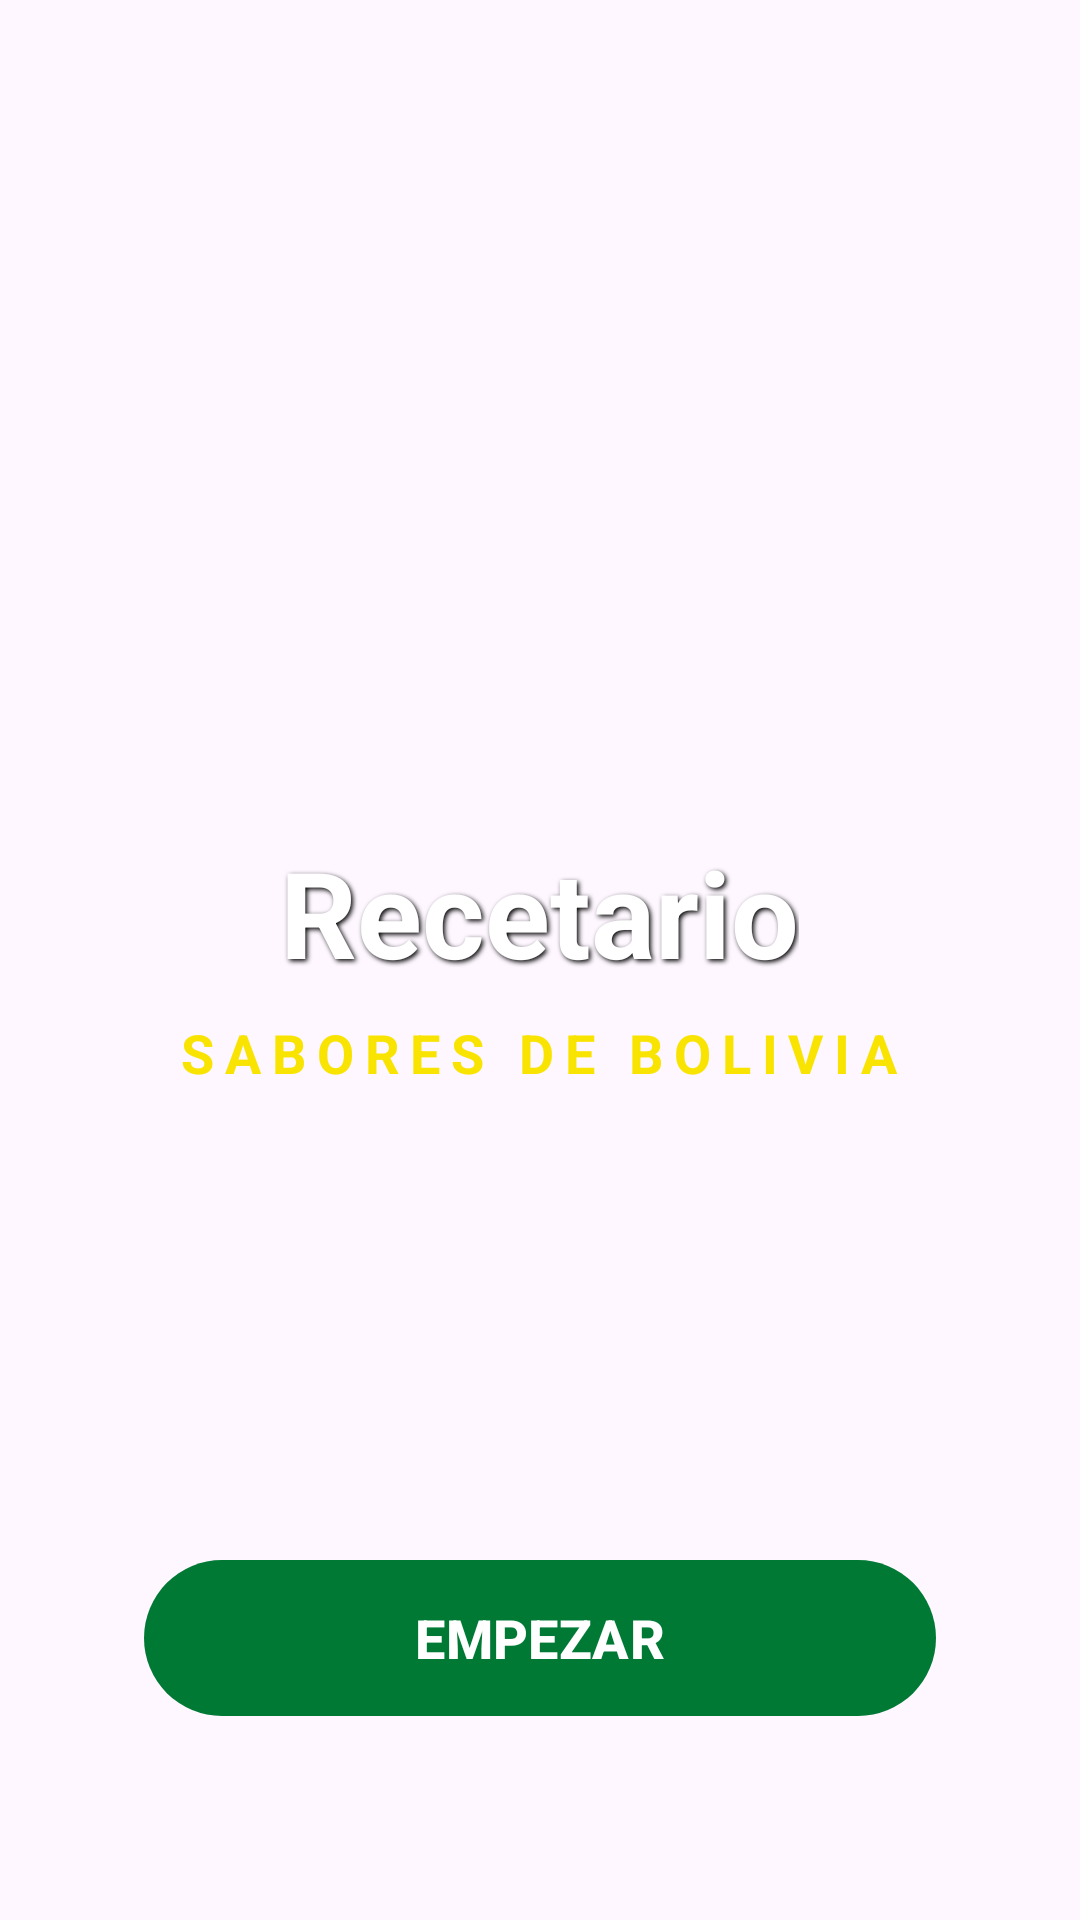

This screen was rendered from an Android layout file. Write that file and the resources it references.
<!-- AndroidManifest.xml: application theme Theme.RecetarioBoliviano -->
<!-- res/layout/activity_splash.xml -->
<?xml version="1.0" encoding="utf-8"?>
<androidx.constraintlayout.widget.ConstraintLayout xmlns:android="http://schemas.android.com/apk/res/android"
    xmlns:app="http://schemas.android.com/apk/res-auto"
    android:layout_width="match_parent"
    android:layout_height="match_parent"
    android:background="@drawable/splash_background">

    <LinearLayout
        android:layout_width="match_parent"
        android:layout_height="wrap_content"
        android:gravity="center"
        android:orientation="vertical"
        android:padding="32dp"
        app:layout_constraintBottom_toBottomOf="parent"
        app:layout_constraintTop_toTopOf="parent">

        <TextView
            android:id="@+id/tvTitulo"
            android:layout_width="wrap_content"
            android:layout_height="wrap_content"
            android:text="Recetario"
            android:textColor="@color/white"
            android:textSize="40sp"
            android:textStyle="bold"
            android:shadowColor="#000000"
            android:shadowDx="2"
            android:shadowDy="2"
            android:shadowRadius="4" />

        <TextView
            android:id="@+id/tvSubtitulo"
            android:layout_width="wrap_content"
            android:layout_height="wrap_content"
            android:layout_marginTop="8dp"
            android:text="SABORES DE BOLIVIA"
            android:textColor="@color/amarillo_bolivia"
            android:textSize="18sp"
            android:textStyle="bold"
            android:letterSpacing="0.2" />

    </LinearLayout>

    <com.google.android.material.button.MaterialButton
        android:id="@+id/btnSiguiente"
        android:layout_width="match_parent"
        android:layout_height="60dp"
        android:layout_marginHorizontal="48dp"
        android:layout_marginBottom="64dp"
        android:text="EMPEZAR"
        android:textSize="18sp"
        android:textStyle="bold"
        app:cornerRadius="30dp"
        app:backgroundTint="@color/verde_bolivia"
        app:layout_constraintBottom_toBottomOf="parent" />

</androidx.constraintlayout.widget.ConstraintLayout>
<!-- resources referenced by this layout -->
<resources>
  <color name="amarillo_bolivia">#FFF9E300</color>
  <color name="verde_bolivia">#FF007934</color>
  <color name="white">#FFFFFFFF</color>
  <!-- drawable splash_background (drawable) -->
  <?xml version="1.0" encoding="utf-8"?>
  <layer-list xmlns:android="http://schemas.android.com/apk/res/android">
      
      <item>
          <bitmap
              android:src="@drawable/splash_boliviano"
              android:gravity="fill" />
      </item>
      
      
      <item>
          <shape android:shape="rectangle">
              <solid android:color="#80000000" />
          </shape>
      </item>
  
      
      <item
          android:width="180dp"
          android:height="180dp"
          android:gravity="center"
          android:drawable="@drawable/ic_logo_bolivia" />
  </layer-list>
  <style name="Theme.RecetarioBoliviano" parent="Base.Theme.RecetarioBoliviano" />
  <!-- drawable ic_logo_bolivia (drawable) -->
  <?xml version="1.0" encoding="utf-8"?>
  <vector xmlns:android="http://schemas.android.com/apk/res/android"
      android:width="200dp"
      android:height="200dp"
      android:viewportWidth="200"
      android:viewportHeight="200">
  
      
      <path
          android:fillColor="#007A5E"
          android:pathData="M100,100m-95,0a95,95 0,1 1,190 0a95,95 0,1 1,-190 0"/>
  
      
      <path
          android:fillColor="#D52B1E"
          android:pathData="M100,5 L5,60 L5,100 L100,100 L195,100 L195,60 Z"/>
  
      
      <path
          android:fillColor="#FFD100"
          android:pathData="M5,100 L195,100 L195,140 L5,140 Z"/>
  
      
      <path
          android:fillColor="#007A33"
          android:pathData="M5,140 L195,140 L195,180 L100,180 L5,180 Z"/>
  
      
      <path
          android:fillColor="#FFD100"
          android:pathData="M100,70 L80,90 L80,120 L100,140 L120,120 L120,90 Z"/>
  
      
      <path
          android:fillColor="#007A5E"
          android:pathData="M95,85 L105,85 L105,95 L115,95 L115,105 L105,105 L105,125 L95,125 L95,105 L85,105 L85,95 L95,95 Z"/>
  
  </vector>
  <style name="Base.Theme.RecetarioBoliviano" parent="Theme.Material3.DayNight.NoActionBar">
          <item name="colorPrimary">@color/primary</item>
          <item name="colorOnPrimary">@color/white</item>
          <item name="colorSecondary">@color/secondary</item>
          <item name="colorOnSecondary">@color/white</item>
          <item name="android:statusBarColor">@color/primary</item>
      </style>
  <color name="primary">#D32F2F</color>
  <color name="secondary">#B71C1C</color>
</resources>
